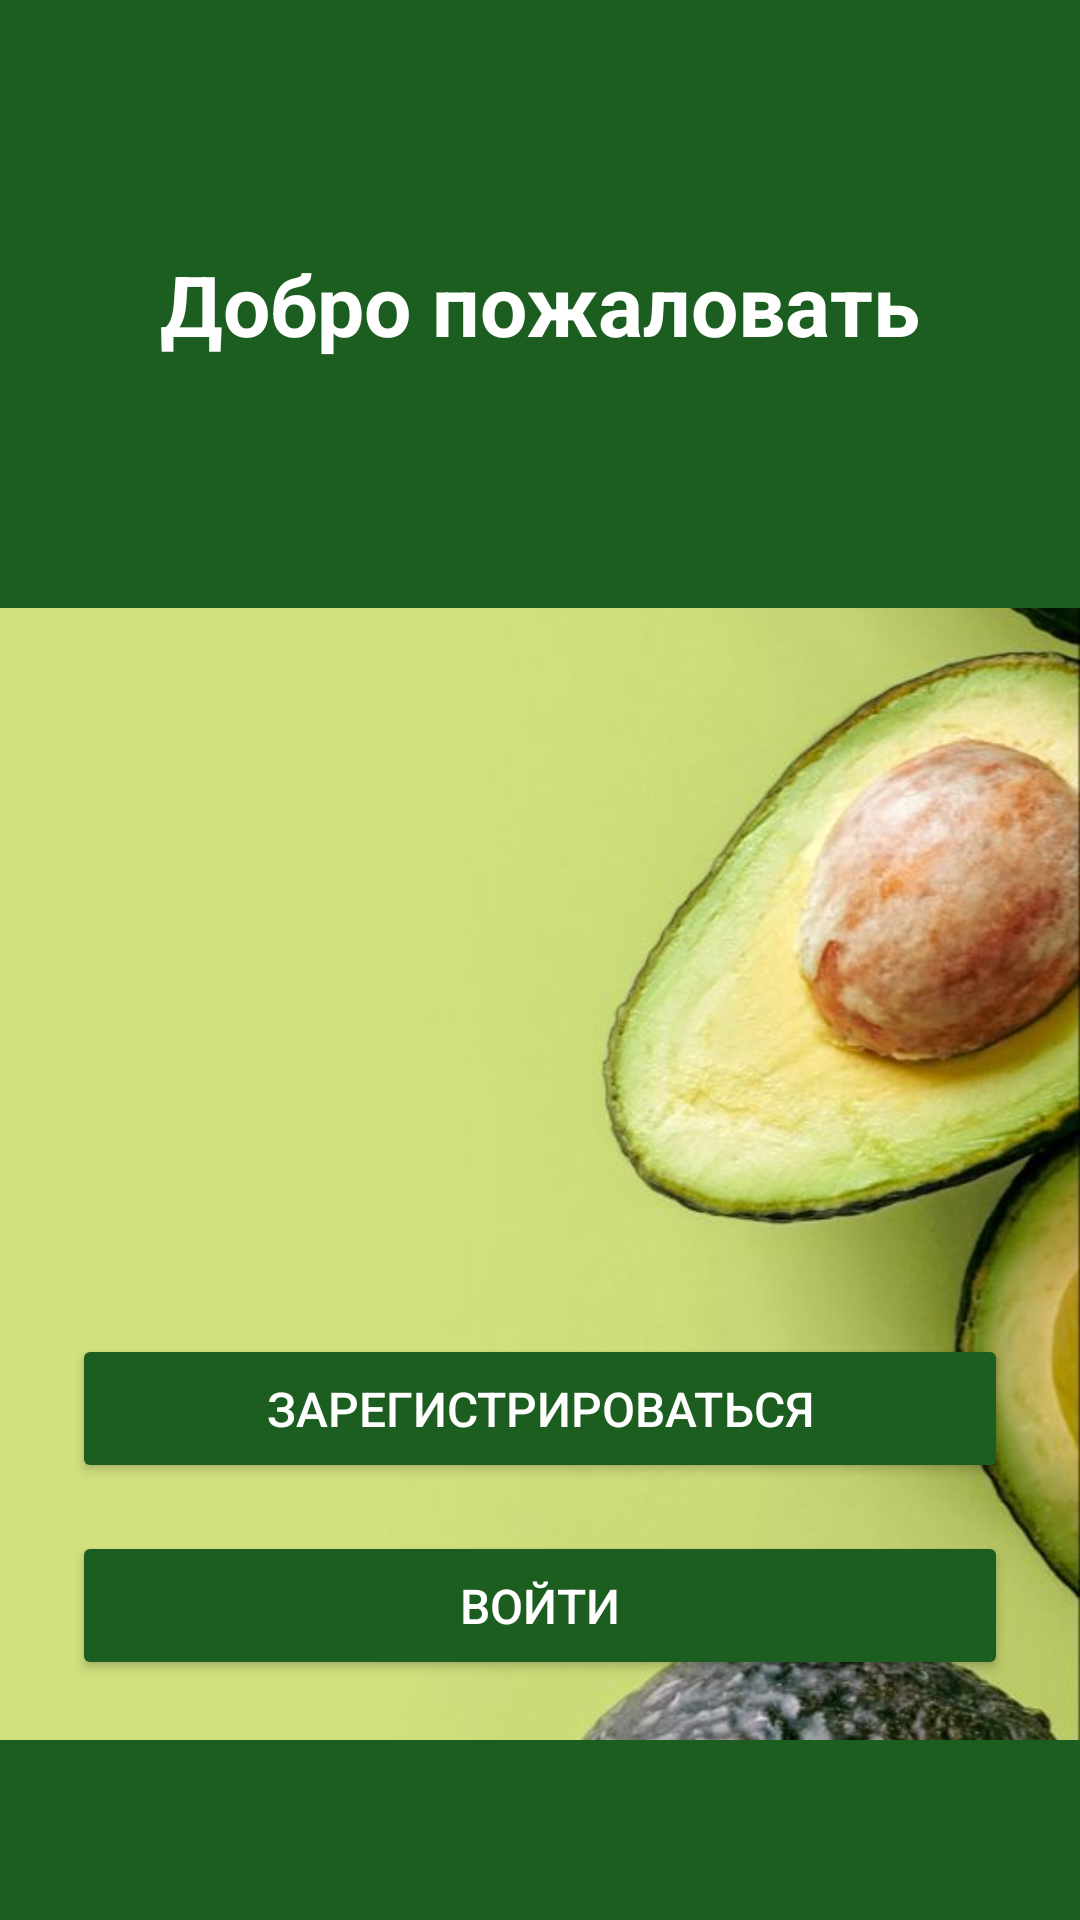

Here is an Android app screen rendered from its layout file. Give the layout XML and the strings, colors and styles it references.
<!-- AndroidManifest.xml: activity theme AppTheme.NoActionBar -->
<!-- res/layout/activity_welcome.xml -->
<?xml version="1.0" encoding="utf-8"?>
<androidx.constraintlayout.widget.ConstraintLayout xmlns:android="http://schemas.android.com/apk/res/android"
    xmlns:app="http://schemas.android.com/apk/res-auto"
    xmlns:tools="http://schemas.android.com/tools"
    android:id="@+id/main"
    android:layout_width="match_parent"
    android:layout_height="match_parent"
    android:background="@drawable/bag"
    tools:context=".WelcomeActivity">

    
    <View
        android:id="@+id/header_background"
        android:layout_width="0dp"
        android:layout_height="0dp"
        android:background="#1B5E20"
        app:layout_constraintDimensionRatio="16:9"
        app:layout_constraintEnd_toEndOf="parent"
        app:layout_constraintStart_toStartOf="parent"
        app:layout_constraintTop_toTopOf="parent" />

    
    <TextView
        android:id="@+id/header_title"
        android:layout_width="wrap_content"
        android:layout_height="wrap_content"
        android:text="Добро пожаловать"
        android:textColor="@android:color/white"
        android:textSize="28sp"
        android:textStyle="bold"
        app:layout_constraintBottom_toBottomOf="@id/header_background"
        app:layout_constraintEnd_toEndOf="parent"
        app:layout_constraintStart_toStartOf="parent"
        app:layout_constraintTop_toTopOf="@id/header_background" />

    

    
    <TextView
        android:id="@+id/welcome_text"
        android:layout_width="0dp"
        android:layout_height="wrap_content"
        android:layout_marginStart="60dp"
        android:layout_marginEnd="60dp"
        android:lineSpacingExtra="4sp"
        android:text="Рады приветствовать вас в нашем приложении, созданном для оптимизации столовой КГТУ"
        android:textAlignment="center"
        android:textColor="#1B5E20"
        android:textSize="16sp"
        app:layout_constraintEnd_toEndOf="parent"
        app:layout_constraintHorizontal_bias="0.0"
        app:layout_constraintStart_toStartOf="parent"
        tools:layout_editor_absoluteY="260dp"
        tools:ignore="MissingConstraints" />

    <Button
        android:id="@+id/register_button"
        android:layout_width="0dp"
        android:layout_height="wrap_content"
        android:layout_marginStart="24dp"
        android:layout_marginEnd="24dp"
        android:layout_marginBottom="16dp"
        android:backgroundTint="#1B5E20"
        android:padding="14dp"
        android:text="Зарегистрироваться"
        android:textColor="#FFFFFF"
        android:textSize="16sp"
        app:layout_constraintBottom_toTopOf="@id/login_button"
        app:layout_constraintEnd_toEndOf="parent"
        app:layout_constraintStart_toStartOf="parent" />

    
    <Button
        android:id="@+id/login_button"
        android:layout_width="0dp"
        android:layout_height="wrap_content"
        android:layout_marginStart="24dp"
        android:layout_marginEnd="24dp"
        android:layout_marginBottom="80dp"
        android:backgroundTint="#1B5E20"
        android:padding="14dp"
        android:text="Войти"
        android:textColor="#FFFFFF"
        android:textSize="16sp"
        app:layout_constraintBottom_toBottomOf="parent"
        app:layout_constraintEnd_toEndOf="parent"
        app:layout_constraintStart_toStartOf="parent" />

    
    <View
        android:id="@+id/footer_background"
        android:layout_width="0dp"
        android:layout_height="60dp"
        android:background="#1B5E20"
        app:layout_constraintBottom_toBottomOf="parent"
        app:layout_constraintEnd_toEndOf="parent"
        app:layout_constraintStart_toStartOf="parent" />

</androidx.constraintlayout.widget.ConstraintLayout>
<!-- resources referenced by this layout -->
<resources>
  <!-- drawable bag: jpeg bitmap (drawable, 48142 bytes) -->
  <style name="AppTheme.NoActionBar">
          <item name="windowActionBar">false</item>
          <item name="windowNoTitle">true</item>
      </style>
</resources>
